Run: headless pygame with SDL's dummy video driver; simulated clock (each Clock.tick advances the game by its frame time, no real sleeping); random seed 0; keys injected as events and as key.get_pressed() state; mouse plan: one left click at the window centre at the start of phase 2, then a move to the lower-right quarter at the start of phase 3.
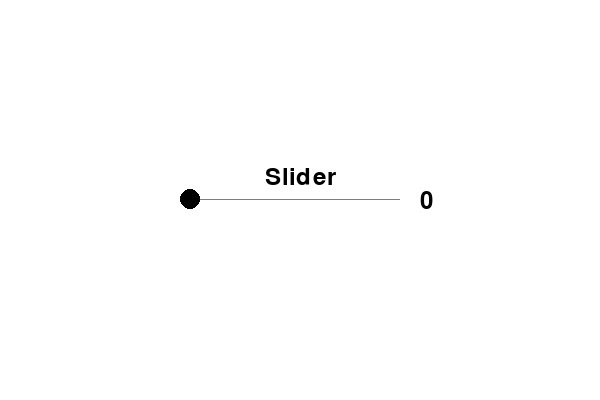
Frame 1 of 4 · flips 1–60 · no input
Frame 2 of 4 · flips 61–180 · clicked the window centre · tapped SPACE, RETURN · held RIGHT (→), D · screen unchanged from frame 1, image omitted
Frame 3 of 4 · flips 181–300 · moved the mouse to the lower-right quarter · held DOWN (↓), S · screen unchanged from frame 2, image omitted
Frame 4 of 4 · flips 301–420 · held LEFT (←), A, UP (↑), W · screen unchanged from frame 3, image omitted

The pygame program that drew these frames:

import pygame

# pygame window initialisation
pygame.init()
window_size = (600, 400)
screen = pygame.display.set_mode(window_size)
pygame.display.set_caption('Slider')
font = pygame.font.Font(None, 36)

# constants
# Set the colors
black = (0, 0, 0)
white = (255, 255, 255)
gray = (125, 125, 125)
value = 0

# slide initialisation
dragging = False
slider_width = 200
slider_height = 1
slider_x = (window_size[0] - slider_width) // 2
slider_y = (window_size[1] - slider_height) // 2

# slider handle size and x position (movement)
handle_radius = 10 
min_handle_x = slider_x - handle_radius
max_handle_x = slider_x + slider_width - handle_radius
handle_x = min_handle_x

# Set the title text
slider_name = "Slider"

# create the title text surface and rectangle for it
title_surface = font.render(slider_name, True, black)
title_rect = title_surface.get_rect()

# window loop
running = True
while running:
    for event in pygame.event.get():
        if event.type == pygame.QUIT:
            running = False
        elif event.type == pygame.MOUSEBUTTONDOWN: # if user clicks on handle then drag the handle
            mouse_x, mouse_y = pygame.mouse.get_pos()
            if (handle_x - handle_radius <= mouse_x <= handle_x + handle_radius and
                    slider_y - handle_radius <= mouse_y <= slider_y + handle_radius):
                dragging = True
        elif event.type == pygame.MOUSEBUTTONUP: # stop dragging when no click
            dragging = False

    # update the slider position when it is being dragged
    if dragging:
        mouse_x, _ = pygame.mouse.get_pos()
        handle_x = max(min_handle_x, min(mouse_x, max_handle_x))
        value = int((handle_x - min_handle_x) / (max_handle_x - min_handle_x) * 100)

    # drawing the slider
    screen.fill(white)
    pygame.draw.rect(screen, gray, (slider_x, slider_y, slider_width, slider_height))
    pygame.draw.circle(screen, black, (handle_x, slider_y), handle_radius)

    # updating the value of the slider (actual numerical value)
    value_text = font.render(str(value), True, black)
    value_rect = value_text.get_rect()
    value_rect.center = (slider_x + slider_width + handle_radius * 2, slider_y - handle_radius)
    screen.blit(value_text, (value_rect.centerx, value_rect.centery))

    # draw the title and centre it
    title_rect.centerx = slider_x + slider_width // 2
    title_rect.bottom = slider_y - handle_radius
    
    screen.blit(title_surface, title_rect)

    pygame.display.update()
